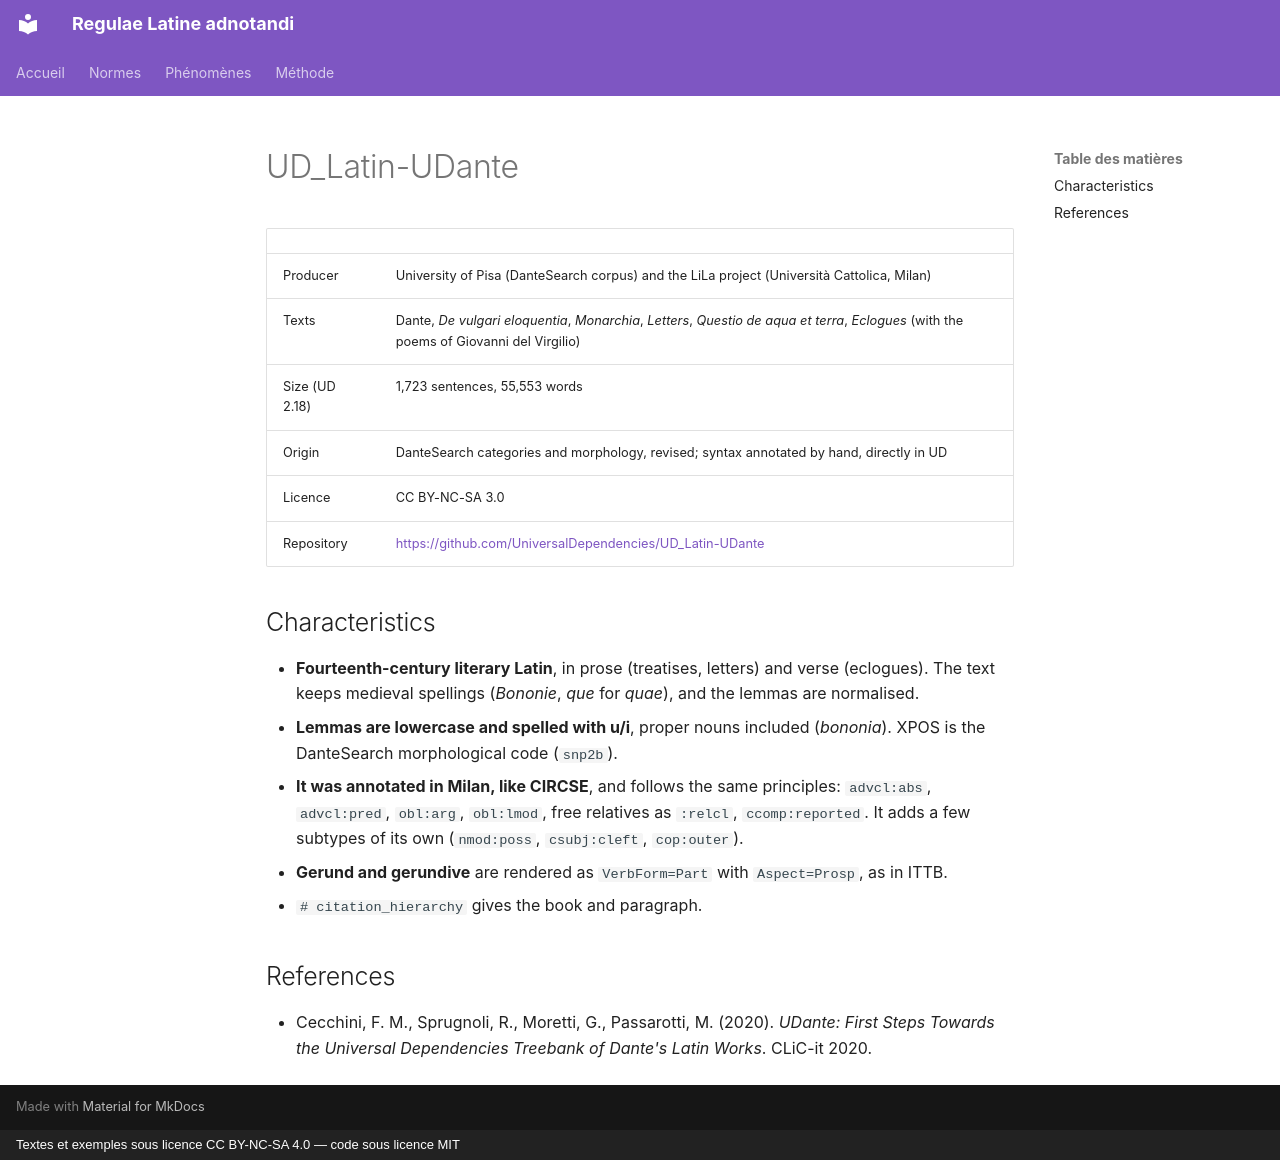

repository: jderet/regulae-latine-adnotandi · page: normes/udante.en/index.html · generator: mkdocs · copyright: Textes et exemples sous licence CC BY-NC-SA 4.0 — code sous licence MIT

# UD_Latin-UDante

| | |
|---|---|
| Producer | University of Pisa (DanteSearch corpus) and the LiLa project (Università Cattolica, Milan) |
| Texts | Dante, *De vulgari eloquentia*, *Monarchia*, *Letters*, *Questio de aqua et terra*, *Eclogues* (with the poems of Giovanni del Virgilio) |
| Size (UD 2.18) | 1,723 sentences, 55,553 words |
| Origin | DanteSearch categories and morphology, revised; syntax annotated by hand, directly in UD |
| Licence | CC BY-NC-SA 3.0 |
| Repository | <https://github.com/UniversalDependencies/UD_Latin-UDante> |

## Characteristics

- **Fourteenth-century literary Latin**, in prose (treatises, letters) and verse (eclogues). The text keeps medieval spellings (*Bononie*, *que* for *quae*), and the lemmas are normalised.
- **Lemmas are lowercase and spelled with u/i**, proper nouns included (*bononia*). XPOS is the DanteSearch morphological code (`snp2b`).
- **It was annotated in Milan, like CIRCSE**, and follows the same principles: `advcl:abs`, `advcl:pred`, `obl:arg`, `obl:lmod`, free relatives as `:relcl`, `ccomp:reported`. It adds a few subtypes of its own (`nmod:poss`, `csubj:cleft`, `cop:outer`).
- **Gerund and gerundive** are rendered as `VerbForm=Part` with `Aspect=Prosp`, as in ITTB.
- `# citation_hierarchy` gives the book and paragraph.

## References

- Cecchini, F. M., Sprugnoli, R., Moretti, G., Passarotti, M. (2020). *UDante: First Steps Towards the Universal Dependencies Treebank of Dante's Latin Works*. CLiC-it 2020.
